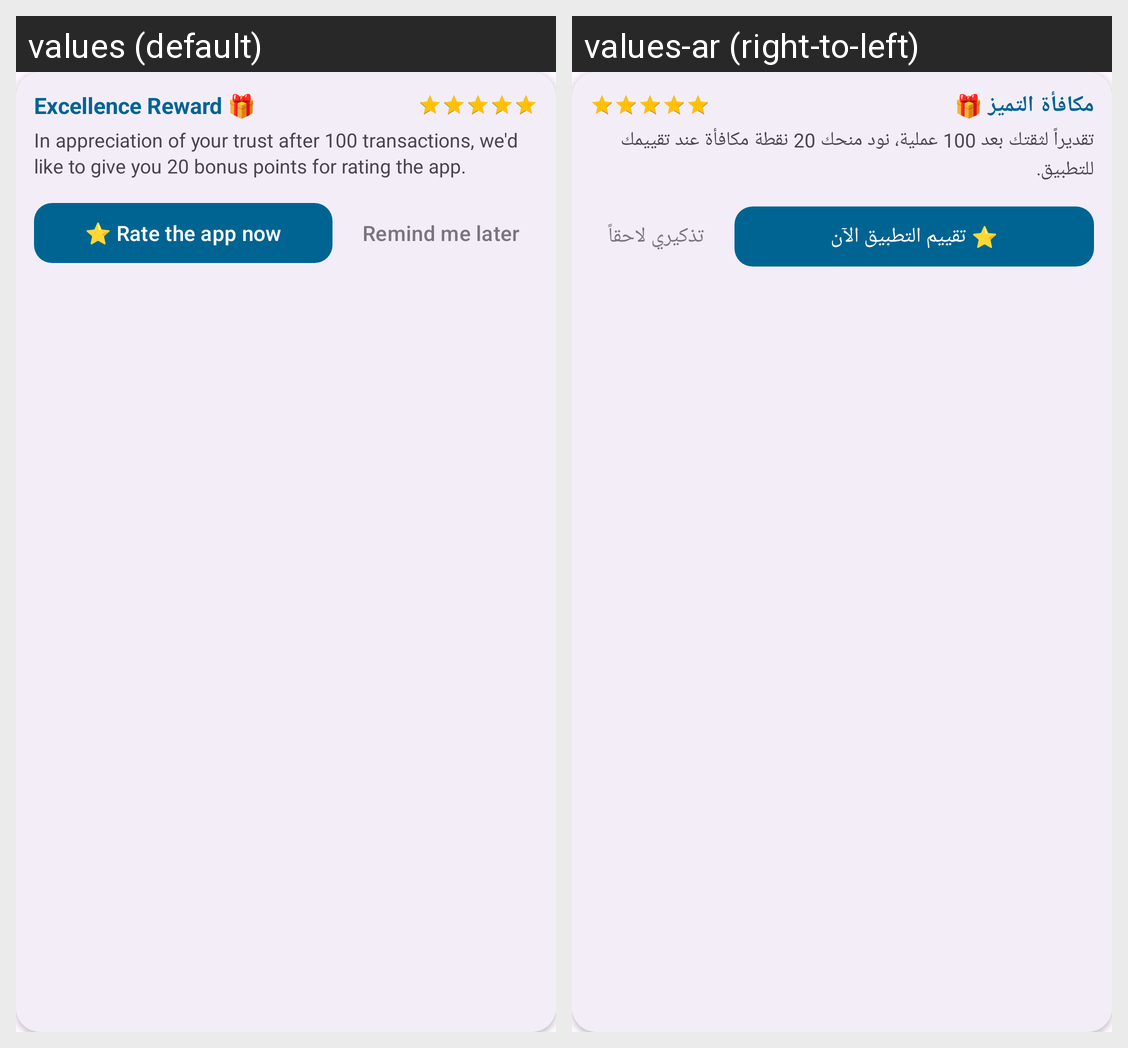

Translations of the strings shown on this Android screen, per locale in the grid:
Android screen res/layout/card_rating_promo.xml rendered under 2 locales, left to right: values (default), values-ar (right-to-left). Device: Nexus 5 (rendered at 1080×1920; each locale shown at half size, 540×960, under a caption strip naming it); theme Theme.Daftree.
Strings drawn on this screen, with the default value and each locale's value (text and hints the layout hard-codes, and strings that could not be matched under every locale, appear in the picture but are not listed):

rate_rewarded
  values: Excellence Reward 🎁
  values-ar: مكافأة التميز 🎁

rate_rewarded_message
  values: In appreciation of your trust after 100 transactions, we'd like to give you 20 bonus points for rating the app.
  values-ar: تقديراً لثقتك بعد 100 عملية، نود منحك 20 نقطة مكافأة عند تقييمك للتطبيق.

rate_buttonn
  values: ⭐ Rate the app now
  values-ar: ⭐ تقييم التطبيق الآن

remind_laters
  values: Remind me later
  values-ar: تذكيري لاحقاً
